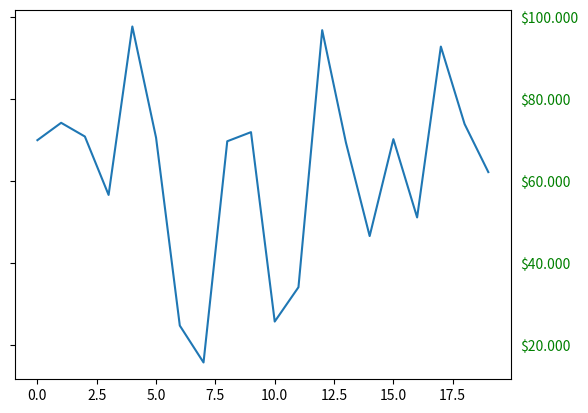

Write the Python code that produced this figure.
import matplotlib.pyplot as plt
import numpy as np

# Fixing random state for reproducibility
np.random.seed(19680801)

fig, ax = plt.subplots()
ax.plot(100 * np.random.rand(20))

# Use automatic StrMethodFormatter
ax.yaxis.set_major_formatter('${x:1.3f}')

ax.yaxis.set_tick_params(which='major', labelcolor='green', labelleft=False, labelright=True)

plt.show()
